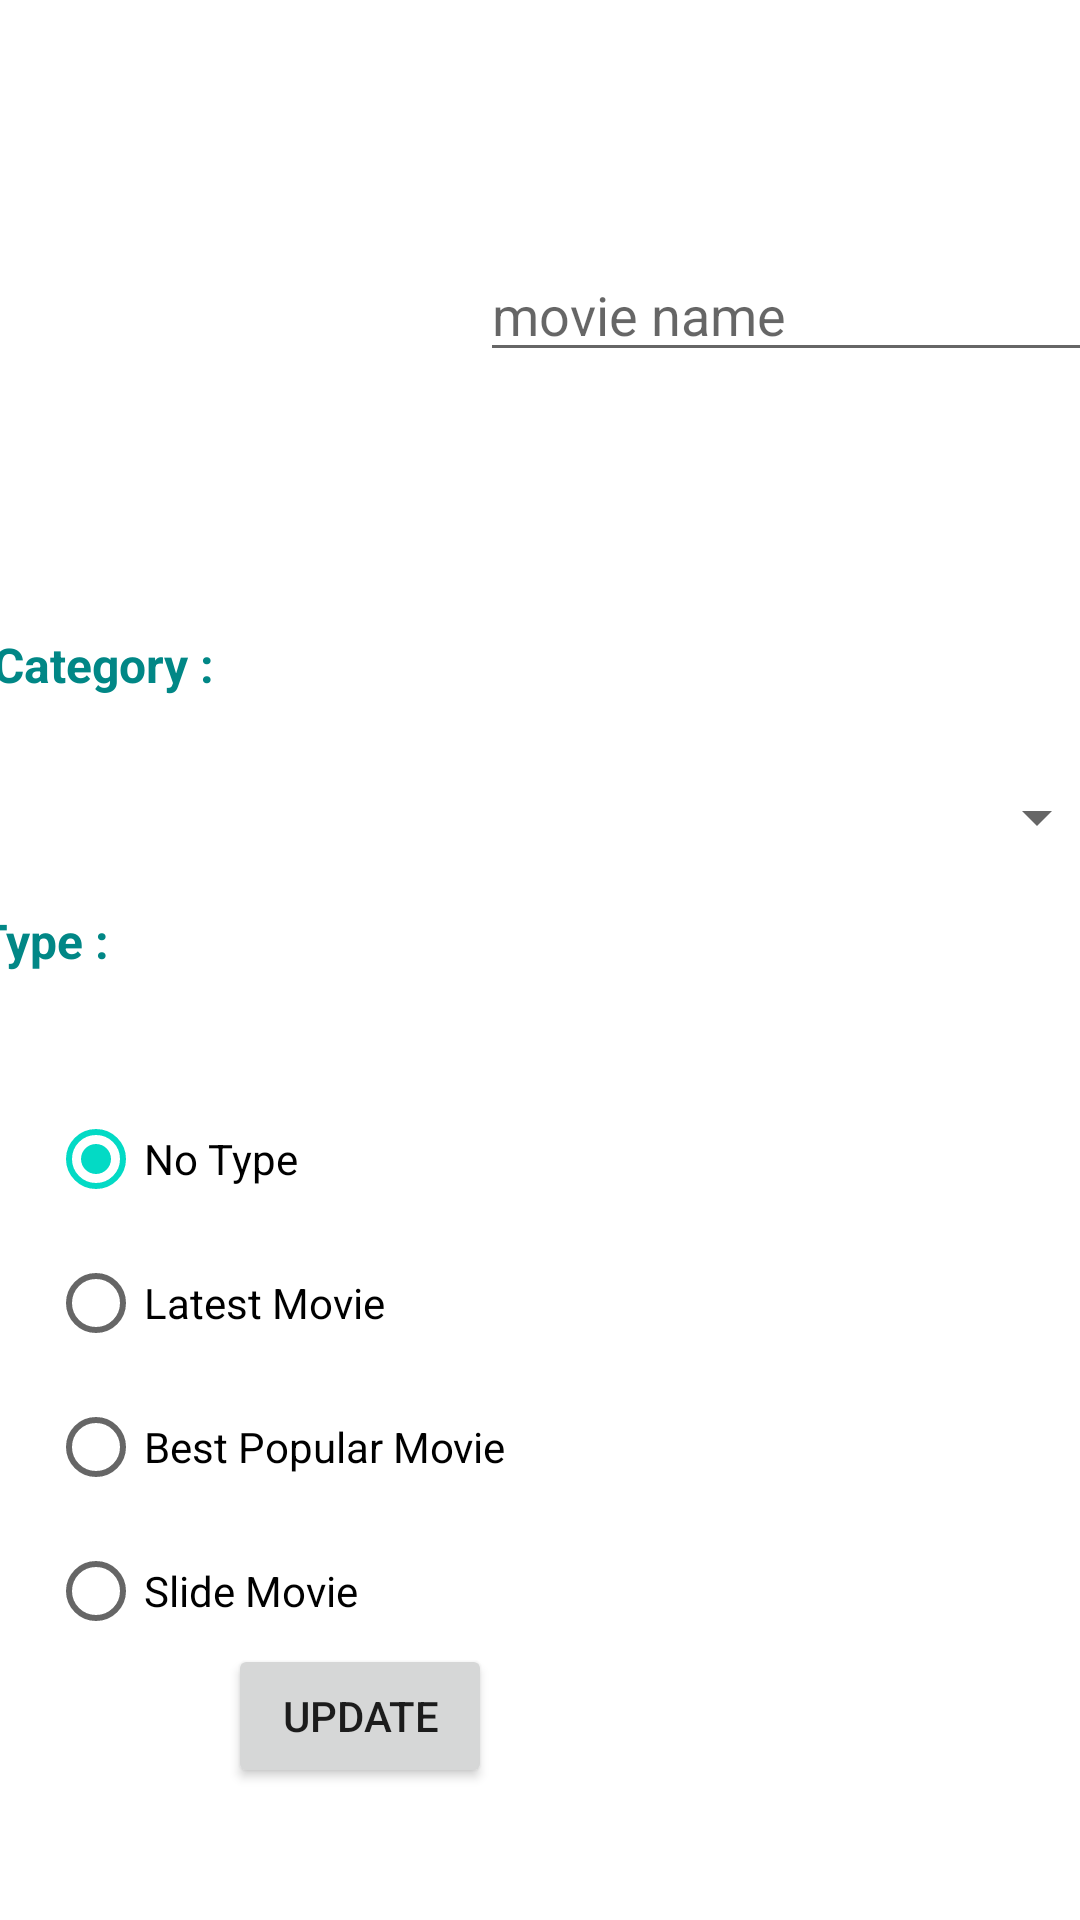

This screen was rendered from an Android layout file. Write that file and the resources it references.
<!-- AndroidManifest.xml: application theme Theme.FinalProject_MovieApp -->
<!-- res/layout/activity_update_movie.xml -->
<?xml version="1.0" encoding="utf-8"?>
<androidx.constraintlayout.widget.ConstraintLayout xmlns:android="http://schemas.android.com/apk/res/android"
    xmlns:app="http://schemas.android.com/apk/res-auto"
    xmlns:tools="http://schemas.android.com/tools"
    android:layout_width="match_parent"
    android:layout_height="match_parent"
    tools:context=".UpdateMovieActivity">

    <RadioGroup
        android:id="@+id/radioGroup2"
        android:layout_width="wrap_content"
        android:layout_height="wrap_content"
        android:layout_marginStart="16dp"
        android:layout_marginBottom="22dp"
        app:layout_constraintBottom_toTopOf="@+id/etDescription"
        app:layout_constraintStart_toStartOf="parent"
        app:layout_constraintTop_toBottomOf="@+id/textView3">

        <RadioButton
            android:id="@+id/rdbNoType2"
            android:layout_width="wrap_content"
            android:layout_height="wrap_content"
            android:checked="true"
            android:text="No Type" />

        <RadioButton
            android:id="@+id/rdbLastMovie2"
            android:layout_width="wrap_content"
            android:layout_height="wrap_content"
            android:text="Latest Movie" />

        <RadioButton
            android:id="@+id/rdbPopMovie2"
            android:layout_width="wrap_content"
            android:layout_height="wrap_content"
            android:text="Best Popular Movie" />

        <RadioButton
            android:id="@+id/rdbSlideMovie2"
            android:layout_width="wrap_content"
            android:layout_height="wrap_content"
            android:text="Slide Movie" />
    </RadioGroup>

    <Spinner
        android:id="@+id/spinner2"
        android:layout_width="379dp"
        android:layout_height="30dp"
        android:layout_marginBottom="15dp"
        app:layout_constraintBottom_toTopOf="@+id/textView3"
        app:layout_constraintEnd_toEndOf="parent"
        app:layout_constraintStart_toStartOf="parent"
        app:layout_constraintTop_toBottomOf="@+id/textView2"></Spinner>

    <TextView
        android:id="@+id/textView2"
        android:layout_width="373dp"
        android:layout_height="31dp"
        android:layout_marginStart="18dp"
        android:layout_marginEnd="18dp"
        android:layout_marginBottom="15dp"
        android:text=" Category :"
        android:textColor="@color/teal_700"
        android:textSize="16sp"
        android:textStyle="bold"
        app:layout_constraintBottom_toTopOf="@+id/spinner2"
        app:layout_constraintEnd_toEndOf="parent"
        app:layout_constraintStart_toStartOf="parent"
        app:layout_constraintTop_toBottomOf="@+id/etName" />

    <TextView
        android:id="@+id/textView3"
        android:layout_width="375dp"
        android:layout_height="32dp"
        android:layout_marginStart="16dp"
        android:layout_marginEnd="16dp"
        android:layout_marginBottom="27dp"
        android:text="Type :"
        android:textColor="@color/teal_700"
        android:textSize="16sp"
        android:textStyle="bold"
        app:layout_constraintBottom_toTopOf="@+id/radioGroup2"
        app:layout_constraintEnd_toEndOf="parent"
        app:layout_constraintStart_toStartOf="parent"
        app:layout_constraintTop_toBottomOf="@+id/spinner2" />

    <ImageView
        android:id="@+id/imageView2"
        android:layout_width="144dp"
        android:layout_height="171dp"
        android:layout_marginStart="16dp"
        android:layout_marginTop="16dp"
        android:layout_marginEnd="24dp"
        android:layout_marginBottom="24dp"
        app:layout_constraintBottom_toTopOf="@+id/textView2"
        app:layout_constraintEnd_toStartOf="@+id/etName"
        app:layout_constraintStart_toStartOf="parent"
        app:layout_constraintTop_toTopOf="parent"
        tools:src="@tools:sample/avatars" />

    <EditText
        android:id="@+id/etName"
        android:layout_width="wrap_content"
        android:layout_height="wrap_content"
        android:layout_marginTop="82dp"
        android:layout_marginEnd="14dp"
        android:layout_marginBottom="86dp"
        android:ems="10"
        android:hint="movie name"
        android:inputType="textPersonName"
        app:layout_constraintBottom_toTopOf="@+id/textView2"
        app:layout_constraintEnd_toEndOf="parent"
        app:layout_constraintStart_toEndOf="@+id/imageView2"
        app:layout_constraintTop_toTopOf="parent" />

    <EditText
        android:id="@+id/etDescription"
        android:layout_width="0dp"
        android:layout_height="0dp"
        android:layout_marginStart="14dp"
        android:layout_marginTop="577dp"
        android:layout_marginEnd="14dp"
        android:layout_marginBottom="20dp"
        android:ems="10"
        android:hint="description"
        android:inputType="textPersonName"
        app:layout_constraintBottom_toTopOf="@+id/btnUpdate2"
        app:layout_constraintEnd_toEndOf="parent"
        app:layout_constraintStart_toStartOf="parent"
        app:layout_constraintTop_toTopOf="parent" />

    <Button
        android:id="@+id/btnUpdate2"
        android:layout_width="wrap_content"
        android:layout_height="wrap_content"
        android:layout_marginStart="62dp"
        android:layout_marginBottom="44dp"
        android:text="Update"
        app:layout_constraintBottom_toBottomOf="parent"
        app:layout_constraintStart_toStartOf="@+id/etDescription"
        app:layout_constraintTop_toBottomOf="@+id/etDescription" />
</androidx.constraintlayout.widget.ConstraintLayout>
<!-- resources referenced by this layout -->
<resources>
  <color name="teal_700">#FF018786</color>
  <style name="Theme.FinalProject_MovieApp" parent="Theme.MaterialComponents.DayNight.DarkActionBar">
          
          <item name="colorPrimary">@color/purple_500</item>
          <item name="colorPrimaryVariant">@color/purple_700</item>
          <item name="colorOnPrimary">@color/white</item>
          
          <item name="colorSecondary">@color/teal_200</item>
          <item name="colorSecondaryVariant">@color/teal_700</item>
          <item name="colorOnSecondary">@color/black</item>
          
          <item name="android:statusBarColor" tools:targetApi="l">?attr/colorPrimaryVariant</item>
          
      </style>
  <color name="purple_500">#FF6200EE</color>
  <color name="purple_700">#FF3700B3</color>
  <color name="white">#FFFFFFFF</color>
  <color name="teal_200">#FF03DAC5</color>
  <color name="black">#FF000000</color>
</resources>
